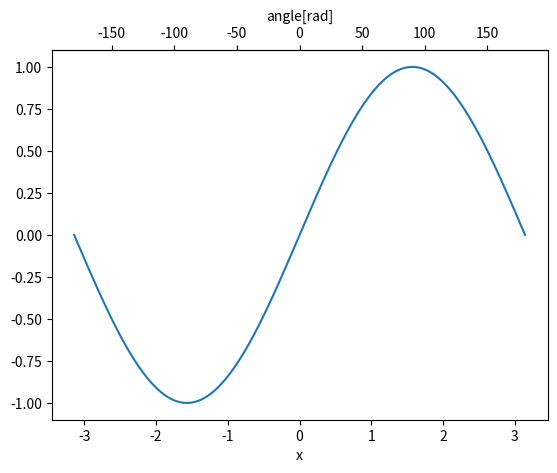

The script that saved this image:
import numpy as np
import matplotlib.pyplot as plt

fig=plt.figure()
ax=fig.subplots()

x=np.linspace(-np.pi,np.pi,200) 
y=np.sin(x) 
ax.plot(x,y)
ax.set_xlabel('x')

xaxis2=ax.secondary_xaxis('top', functions=(np.rad2deg,np.deg2rad)) #设置x轴第二坐标
xaxis2.set_xlabel('angle[rad]')

plt.show()